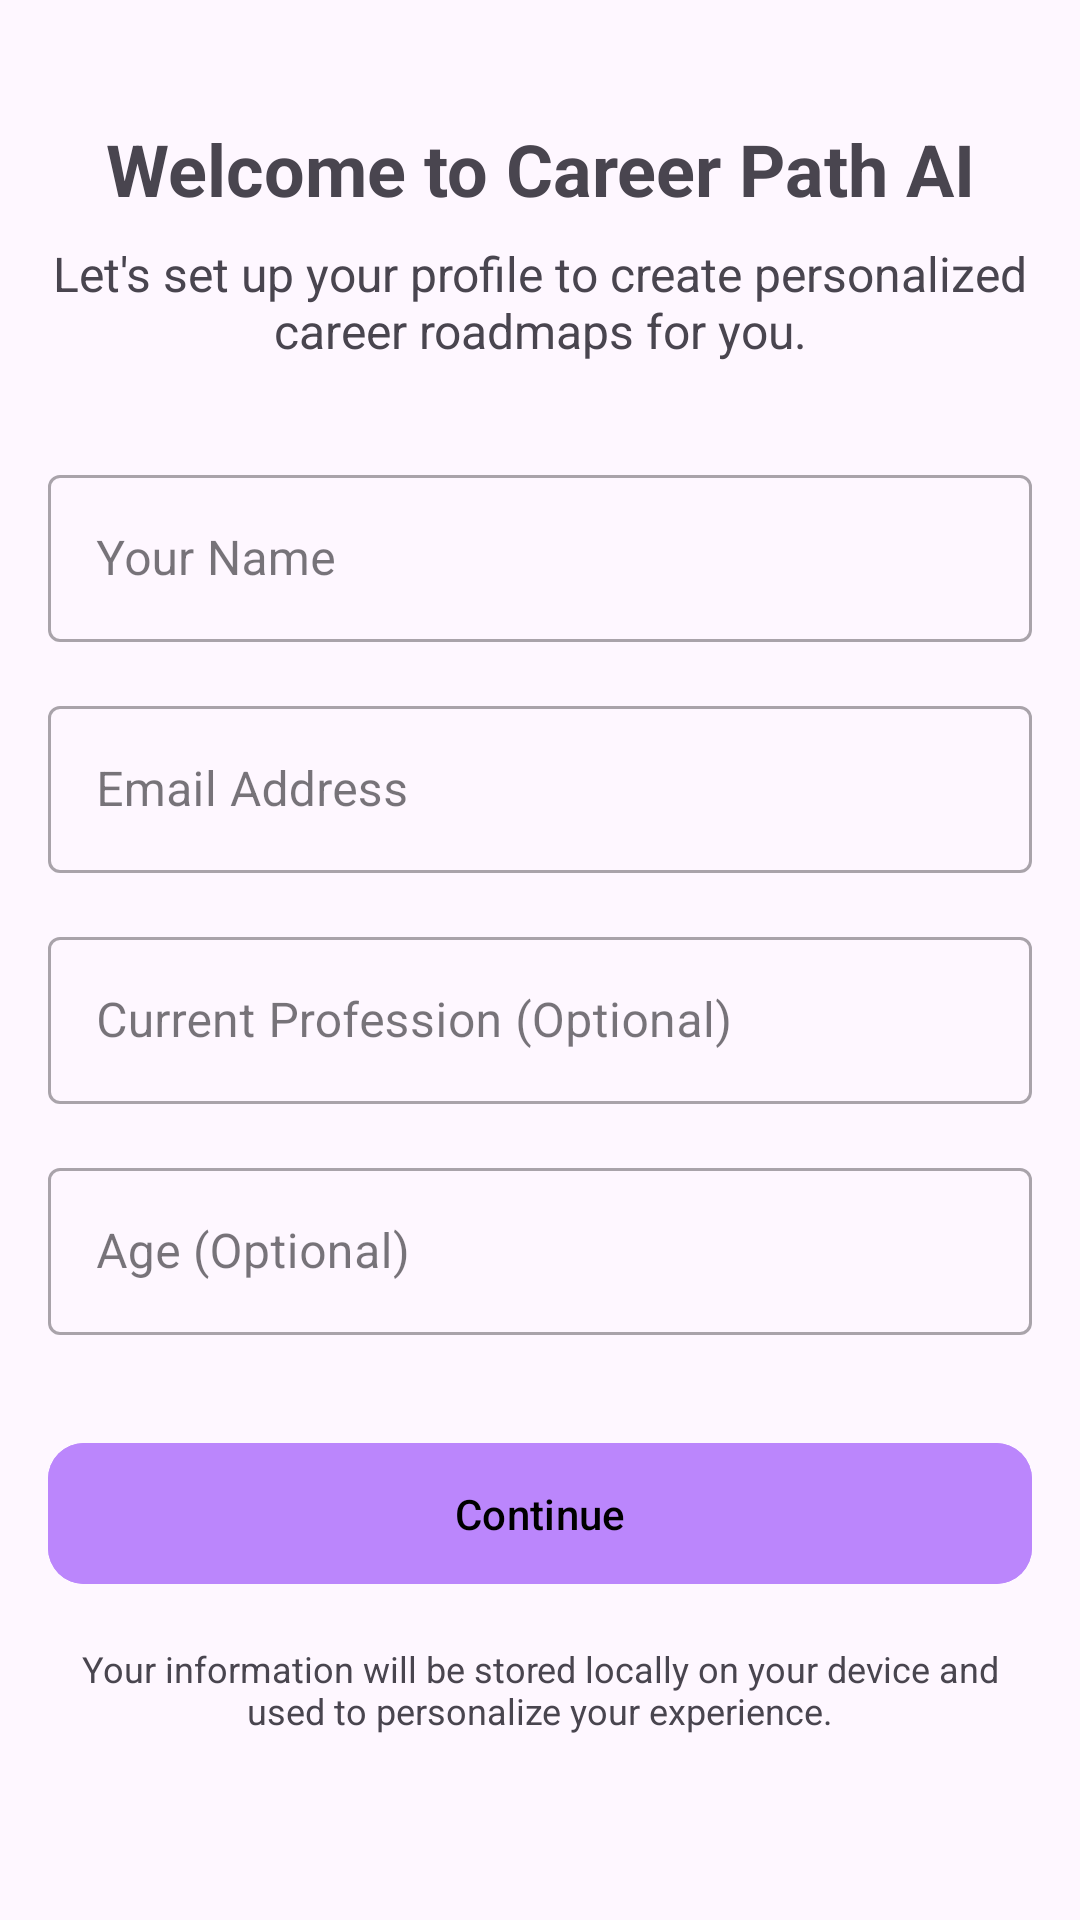

Here is an Android app screen rendered from its layout file. Give the layout XML and the strings, colors and styles it references.
<!-- AndroidManifest.xml: application theme Theme.CareerBot -->
<!-- res/layout/activity_on_boarding.xml -->
<?xml version="1.0" encoding="utf-8"?>
<ScrollView xmlns:android="http://schemas.android.com/apk/res/android"
    xmlns:app="http://schemas.android.com/apk/res-auto"
    xmlns:tools="http://schemas.android.com/tools"
    android:id="@+id/main"
    android:layout_width="match_parent"
    android:layout_height="match_parent"
    tools:context=".OnBoardingActivity">

    <androidx.constraintlayout.widget.ConstraintLayout
        android:layout_width="match_parent"
        android:layout_height="wrap_content"
        android:padding="16dp">

        <TextView
            android:id="@+id/tvTitle"
            android:layout_width="wrap_content"
            android:layout_height="wrap_content"
            android:layout_marginTop="24dp"
            android:text="Welcome to Career Path AI"
            android:textSize="24sp"
            android:textStyle="bold"
            app:layout_constraintEnd_toEndOf="parent"
            app:layout_constraintStart_toStartOf="parent"
            app:layout_constraintTop_toTopOf="parent" />

        <TextView
            android:id="@+id/tvSubtitle"
            android:layout_width="0dp"
            android:layout_height="wrap_content"
            android:layout_marginTop="8dp"
            android:gravity="center"
            android:text="Let's set up your profile to create personalized career roadmaps for you."
            android:textSize="16sp"
            app:layout_constraintEnd_toEndOf="parent"
            app:layout_constraintStart_toStartOf="parent"
            app:layout_constraintTop_toBottomOf="@+id/tvTitle" />

        <com.google.android.material.textfield.TextInputLayout
            android:id="@+id/tilName"
            style="@style/Widget.MaterialComponents.TextInputLayout.OutlinedBox"
            android:layout_width="0dp"
            android:layout_height="wrap_content"
            android:layout_marginTop="32dp"
            android:hint="Your Name"
            app:layout_constraintEnd_toEndOf="parent"
            app:layout_constraintStart_toStartOf="parent"
            app:layout_constraintTop_toBottomOf="@+id/tvSubtitle">

            <com.google.android.material.textfield.TextInputEditText
                android:id="@+id/etName"
                android:layout_width="match_parent"
                android:layout_height="wrap_content"
                android:inputType="textPersonName" />
        </com.google.android.material.textfield.TextInputLayout>

        <com.google.android.material.textfield.TextInputLayout
            android:id="@+id/tilEmail"
            style="@style/Widget.MaterialComponents.TextInputLayout.OutlinedBox"
            android:layout_width="0dp"
            android:layout_height="wrap_content"
            android:layout_marginTop="16dp"
            android:hint="Email Address"
            app:layout_constraintEnd_toEndOf="parent"
            app:layout_constraintStart_toStartOf="parent"
            app:layout_constraintTop_toBottomOf="@+id/tilName">

            <com.google.android.material.textfield.TextInputEditText
                android:id="@+id/etEmail"
                android:layout_width="match_parent"
                android:layout_height="wrap_content"
                android:inputType="textEmailAddress" />
        </com.google.android.material.textfield.TextInputLayout>

        <com.google.android.material.textfield.TextInputLayout
            android:id="@+id/tilProfession"
            style="@style/Widget.MaterialComponents.TextInputLayout.OutlinedBox"
            android:layout_width="0dp"
            android:layout_height="wrap_content"
            android:layout_marginTop="16dp"
            android:hint="Current Profession (Optional)"
            app:layout_constraintEnd_toEndOf="parent"
            app:layout_constraintStart_toStartOf="parent"
            app:layout_constraintTop_toBottomOf="@+id/tilEmail">

            <com.google.android.material.textfield.TextInputEditText
                android:id="@+id/etProfession"
                android:layout_width="match_parent"
                android:layout_height="wrap_content"
                android:inputType="text" />
        </com.google.android.material.textfield.TextInputLayout>

        <com.google.android.material.textfield.TextInputLayout
            android:id="@+id/tilAge"
            style="@style/Widget.MaterialComponents.TextInputLayout.OutlinedBox"
            android:layout_width="0dp"
            android:layout_height="wrap_content"
            android:layout_marginTop="16dp"
            android:hint="Age (Optional)"
            app:layout_constraintEnd_toEndOf="parent"
            app:layout_constraintStart_toStartOf="parent"
            app:layout_constraintTop_toBottomOf="@+id/tilProfession">

            <com.google.android.material.textfield.TextInputEditText
                android:id="@+id/etAge"
                android:layout_width="match_parent"
                android:layout_height="wrap_content"
                android:inputType="number" />
        </com.google.android.material.textfield.TextInputLayout>

        <com.google.android.material.button.MaterialButton
            android:id="@+id/btnContinue"
            android:layout_width="0dp"
            android:layout_height="wrap_content"
            android:layout_marginTop="32dp"
            android:padding="14dp"
            android:text="Continue"
            app:cornerRadius="12dp"
            android:textColor="@color/black"
            android:backgroundTint="@color/buttonsColor"
            android:textAllCaps="false"
            app:layout_constraintEnd_toEndOf="parent"
            app:layout_constraintStart_toStartOf="parent"
            app:layout_constraintTop_toBottomOf="@+id/tilAge" />

        <TextView
            android:id="@+id/tvPrivacyNote"
            android:layout_width="0dp"
            android:layout_height="wrap_content"
            android:layout_marginTop="16dp"
            android:gravity="center"
            android:text="Your information will be stored locally on your device and used to personalize your experience."
            android:textSize="12sp"
            app:layout_constraintEnd_toEndOf="parent"
            app:layout_constraintStart_toStartOf="parent"
            app:layout_constraintTop_toBottomOf="@+id/btnContinue" />

    </androidx.constraintlayout.widget.ConstraintLayout>

</ScrollView>
<!-- resources referenced by this layout -->
<resources>
  <color name="black">#FF000000</color>
  <color name="buttonsColor">#BB86FC</color>
  <style name="Theme.CareerBot" parent="Base.Theme.CareerBot" />
  <style name="Base.Theme.CareerBot" parent="Theme.Material3.DayNight.NoActionBar">
          
          
      </style>
</resources>
